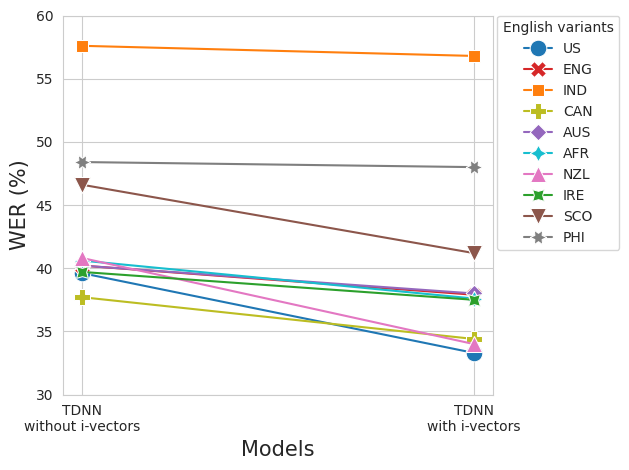

Reproduce this figure in Python. (Note: this script raises an exception after producing the figure.)
import pandas as pd
import matplotlib.pyplot as plt
import seaborn as sns
import numpy as np
from itertools import cycle

sns.set_style("whitegrid")
colours = sns.color_palette("tab10")
palette = {"US": colours[0], "CAN": colours[8], "ENG": colours[3], "IND": colours[1], "AUS": colours[4],
           "AFR": colours[9], "NZL": colours[6], "PHI": colours[7], "IRE": colours[2], "SCO": colours[5]}

# BASELINE WITHOUT AND WITH IVECTORS ON TEST SET BASELINE
df_test_baseline = pd.DataFrame({
    'US': [39.6, 33.3],
    'ENG': [40.2, 37.9],
    'IND': [57.6, 56.8],
    'CAN': [37.7, 34.4],
    'AUS': [40.2, 38],
    'AFR': [40.6, 37.6],
    'NZL': [40.8, 34.0],
    'IRE': [39.7, 37.5],
    'SCO': [46.6, 41.2],
    'PHI': [48.4, 48],
}, index=['TDNN\nwithout i-vectors', 'TDNN\nwith i-vectors'])

# DATA WITH DEV AND TEST (i-vectors with baseline, diversity, utterances)
df_devtest_bdu = pd.DataFrame({
   'IRE': [42.2, 37.5, 37.8, 37.0, 36.8, 31.0],
   'ENG': [30.3, 37.9, 38.8, 39.8, 38.5, 38.7],
    'CAN': [32.9, 34.4, 33.2, 34.2, 28.6, 27.6],
    'AFR': [33.5, 37.6, 32.4, 33.5, 24.1, 36.9],
    'US': [29.8, 33.3, 31.8, 34.2, 38.3, 40.4],
    'PHI': [47.6, 48.0, 45.3, 41.5, 42.4, 37.8],
    'AUS': [38.2, 38.0, 31.1, 31.2, 27.1, 28.8],
    'SCO': [36.7, 41.2, 32.8, 38.8, 28.2, 34.6],
    'IND': [42.7, 56.8, 50.7, 51.1, 42.2, 50.6],
    'NZL': [42.4, 34.0, 39.3, 33.4, 35.6, 30.9],
}, index=['dev_b', 'test_b', 'dev_d', 'test_d', 'dev_u', 'test_u'])

# WITH TEST ONLY (from baseline, diversity, utterances)
df_testonly_bdu = pd.DataFrame({
    'IRE': [37.5, 37.0, 31.0],
    'ENG': [37.9, 39.8, 38.7],
    'CAN': [34.4, 34.2, 27.6],
    'AFR': [37.6, 33.5, 36.9],
    'US': [33.3, 34.2, 40.4],
    'PHI': [48.0, 41.5, 37.8],
    'AUS': [38.0, 31.2, 28.8],
    'SCO': [41.2, 38.8, 34.6],
    'IND': [56.8, 51.1, 50.6],
    'NZL': [34.0, 33.4, 30.9],
}, index=['Baseline', 'Diversity', 'Jumbo'])

df_jumbo_with_speed = pd.DataFrame({
    'USA': [33.3, 34.2, 40.4, 40.3],
    'England': [37.9, 39.8, 38.7, 38],
    'India': [56.8, 51.1, 50.6, 49.8],
    'Canada': [34.4, 34.2, 27.6, 25.7],
    'Australia': [38.0, 31.2, 28.8, 28.7],
    'Africa': [37.6, 33.5, 36.9, 36.9],
    'New Zealand': [34.0, 33.4, 30.9, 31.2],
    'Ireland': [37.5, 37.0, 31.0, 31.1],
    'Scotland': [41.2, 38.8, 34.6, 33.3],
    'Philippines': [48.0, 41.5, 37.8, 34.2],
}, index=['Baseline', 'Diversity', 'Jumbo', 'Jumbo +\nspeed aug.'])

# DATA FOR DEV AND TEST SETS
def plot_lines(df, label, title, y_limit):

    g = sns.lineplot(data=df, markers=True, dashes=False, palette=palette, markersize=12)
    plt.legend(title='English variants', bbox_to_anchor=(1.01, 1),
               borderaxespad=0)

    plt.title(title)
    g.set(ylim=(y_limit, 60))

    plt.xlabel("Models", size=15)
    plt.ylabel("WER (%)", size=15)

    plt.tight_layout()
    plt.savefig(f"/Users/<user>/Desktop/University of Edinburgh/Dissertation/multitask_folders/visualisation/{label}.pdf")


def plot_wer_gmm(label):
    # DATA FOR GMM-HMM SYSTEMS
    data_b = {'type_gmm': ['Triphones', 'Triphones \u0394 + \u0394\u0394', 'LDA+MLLT', 'LDA+MLLT+SAT'],
              'type_filter': ['Baseline', 'Baseline', 'Baseline', 'Baseline'],
              'wer': [57.30, 56.71, 53.07, 46.54]}

    data_d = {'type_gmm': ['Triphones', 'Triphones \u0394 + \u0394\u0394', 'LDA+MLLT', 'LDA+MLLT+SAT'],
              'type_filter': ['Diversity', 'Diversity', 'Diversity', 'Diversity'],
              'wer': [57.67, 56.95, 53.94, 48.05]}

    data_u = {'type_gmm': ['Triphones', 'Triphones \u0394 + \u0394\u0394', 'LDA+MLLT', 'LDA+MLLT+SAT'],
              'type_filter': ['Jumbo', 'Jumbo', 'Jumbo', 'Jumbo'],
              'wer': [56.93, 55.86, 51.55, 46.12]}

    df_b = pd.DataFrame.from_dict(data_b)
    df_d = pd.DataFrame.from_dict(data_d)
    df_u = pd.DataFrame.from_dict(data_u)
    df_gmm = pd.concat([df_b, df_d, df_u], axis=0, ignore_index=True)
    print(df_gmm)

    plt.figure(figsize=(18, 5))

    sns.set(font_scale=1.4)

    g = sns.FacetGrid(df_gmm, col="type_gmm", height=4, aspect=.9, col_wrap=4, margin_titles=True, sharex=False)

    g.map(sns.barplot, "type_filter", "wer", order=["Baseline", "Diversity", "Jumbo"], palette="colorblind")

    g.set(ylim=(40, 60))

    g.set_xlabels("Datasets", size=20)
    g.set_ylabels("WER (%)", size=20)

    # g.set_xticklabels(['Baseline', 'Diversity', 'Jumbo'], size=18)
    # g.set_yticklabels(g.get_yticks(), size=18)


    g.fig.subplots_adjust(top=0.9)
    g.fig.suptitle("Results of the GMM-HMM systems", size=25)

    g.set_titles('{col_name}', size=25)

    plt.tight_layout()
    plt.savefig(f"/Users/<user>/Desktop/University of Edinburgh/Dissertation/multitask_folders/visualisation/{label}.pdf")
    #plt.show()

def show_hatches(figure):
    #hatches = ['-', '\\', '+', 'x', '*', 'o']
    hatches = cycle(['-', '//', 'x'])
    # Loop over the bars
    for i, patch in enumerate(figure.patches):
        # Blue bars first, then green bars
        hatch = next(hatches)
        patch.set_hatch(hatch)
    #
    # num_locations = len(tips.day.unique())

    # for i, bar in enumerate(figure.patches):
    #     # Set a different hatch for each bar
    #     hatch = next(hatches)
    #     bar.set_hatch(hatches[i])

    figure.legend(loc='best')

def show_values_on_bars(axs):
    def _show_on_single_plot(ax):
        for p in ax.patches:
            # _x = p.get_x() + p.get_width() / 2
            # _y = p.get_y() + p.get_height()
            # value = '{:.1f}'.format(p.get_height())
            # ax.text(_x, _y, value, ha="center", va="top", size=35, rotation=90, color="white")
            # #
            _x = p.get_x() + p.get_width()
            _y = p.get_y() + p.get_height() / 2
            value = '{:.1f}'.format(p.get_width())
            ax.text(_x, _y, value, ha="right", va="center_baseline", size=28, color="white", weight='bold')


    if isinstance(axs, np.ndarray):
        for idx, ax in np.ndenumerate(axs):
            _show_on_single_plot(ax)
    else:
        _show_on_single_plot(axs)

# DATAFRAMES
df_two_accents = pd.DataFrame({
    'accent': ['Avg', 'US', 'ENG', 'IND', 'CAN', 'AUS', 'AFR', 'NZL', 'IRE', 'SCO', 'PHI'],
    'All data': [35.7, 40.4, 38.7, 50.6, 27.6, 28.8, 36.9, 30.9, 31.0, 34.6, 37.8],
    'W/out CAN': [35.3, 36.7, 37.1, 51.3, 27.3, 28.6, 36.4, 31.8, 31.2, 34.7, 36.5],
    'W/out IND': [35.8, 38.4, 38.2, 57.5, 25, 28.7, 35.4, 31.1, 29.9, 34.2, 38.2]
})

df_speed = pd.DataFrame({
    'accent': ['Avg', 'US', 'ENG', 'IND', 'CAN', 'AUS', 'AFR', 'NZL', 'IRE', 'SCO', 'PHI'],
    'Without speed augmentation': [35.7, 40.4, 38.7, 50.6, 27.6, 28.8, 36.9, 30.9, 31.0, 34.6, 37.8],
    'With speed augmentation': [35.0, 40.3, 38, 49.8, 25.7, 28.7, 36.9, 31.2, 31.1, 33.3, 34.2]
})

# CANADA VS INDIA
def plot_wer_two_accents(df, label, title_legend):

    fig, ax1 = plt.subplots(figsize=(17, 17))
    sns.set_style("whitegrid")

    tidy = df.melt(id_vars='accent').rename(columns=str.title)

    sns.barplot(x='Value', y='Accent', hue='Variable', data=tidy, ax=ax1, palette='colorblind')
    sns.despine(fig)

    #ax1.set(ylim=(20, 60))
    plt.xlabel("WER (%)", size=40)
    plt.ylabel("Accents", size=40)
    ax1.set_yticklabels(['Avg', 'US', 'ENG', 'IND', 'CAN', 'AUS', 'AFR', 'NZL', 'IRE', 'SCO', 'PHI'], size=35)
    ax1.set_xticklabels(ax1.get_xticks(), size=35)

    plt.legend(loc="best", title=title_legend, title_fontsize=40, frameon=True, fontsize=30, bbox_to_anchor=(1.05, 1))
    show_values_on_bars(ax1)

    #show_hatches(ax1)

    plt.tight_layout()
    #plt.show()
    plt.savefig(f"/Users/<user>/Desktop/University of Edinburgh/Dissertation/multitask_folders/visualisation/{label}.pdf")


#plot_wer_gmm(label='gmm-hmm-bdu')

#plot_wer_two_accents(df=df_two_accents, label="very_new_canada_vs_india", title_legend="Accent filtered")

#plot_wer_two_accents(df=df_speed, label='speed-bars', title_legend="Training of the i-vector extractor")


plot_lines(df_test_baseline, title="", label= "WER_test_baseline_with_without_ivectors", y_limit=30)
#plot_lines(df_testonly_bdu, title="", label= "WER_3way", y_limit=25)
